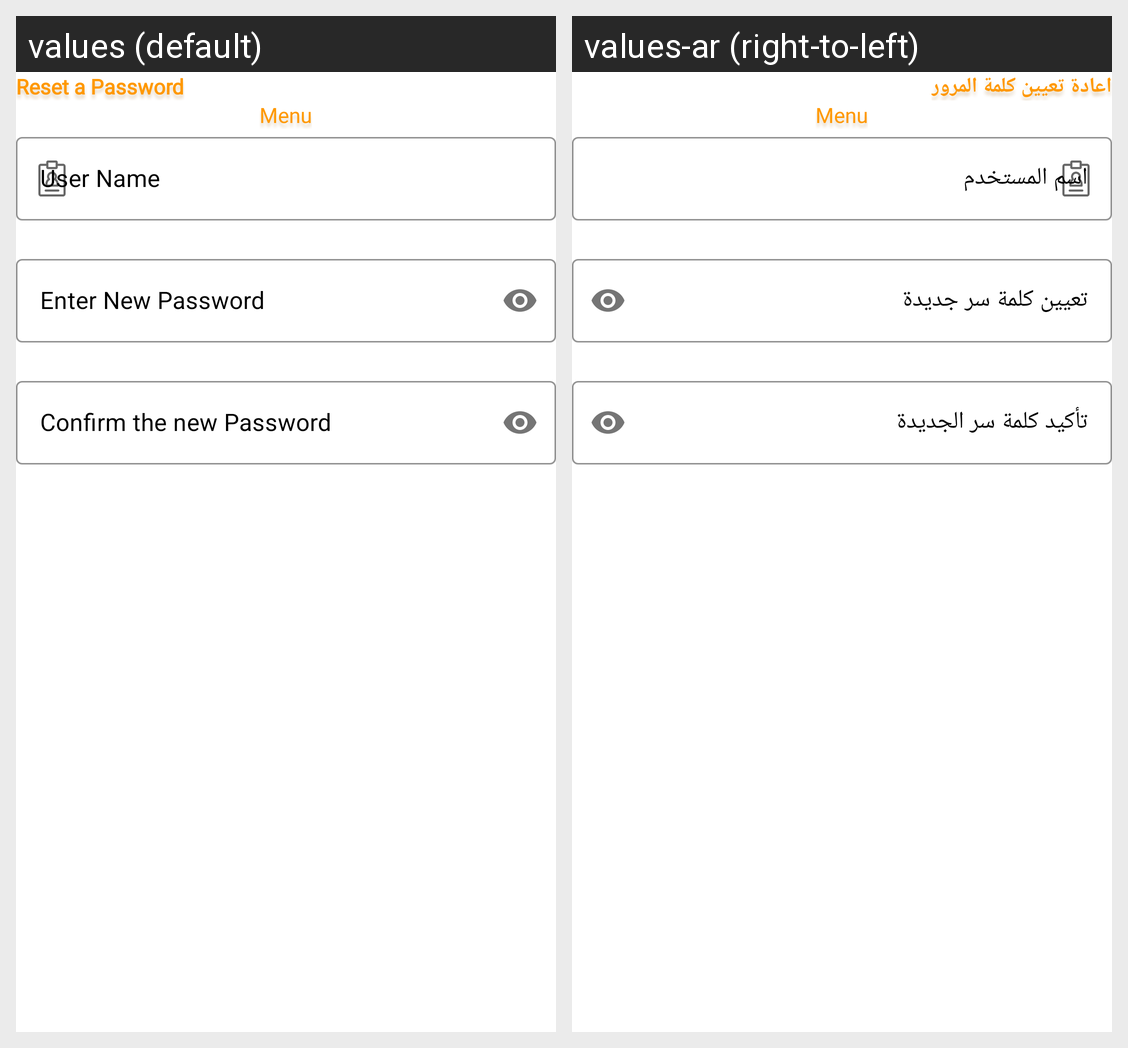

This grid shows one Android layout under two languages. Give, for every string resource on the screen, its name, the default text and each shown locale's text.
Android screen res/layout/activity_forget_password.xml rendered under 2 locales, left to right: values (default), values-ar (right-to-left). Device: Nexus 5 (rendered at 1080×1920; each locale shown at half size, 540×960, under a caption strip naming it); theme Theme.Menu.
Strings drawn on this screen, with the default value and each locale's value (text and hints the layout hard-codes, and strings that could not be matched under every locale, appear in the picture but are not listed):

forget_tv_title
  values: Reset a Password
  values-ar: اعادة تعيين كلمة المرور

app_name
  values: Menu
  values-ar: Menu

forget_et_username
  values: User Name
  values-ar: اسم المستخدم

forget_et_password
  values: Enter New Password
  values-ar: تعيين كلمة سر جديدة

forget_et_conpassword
  values: Confirm the new Password
  values-ar: تأكيد كلمة سر الجديدة
